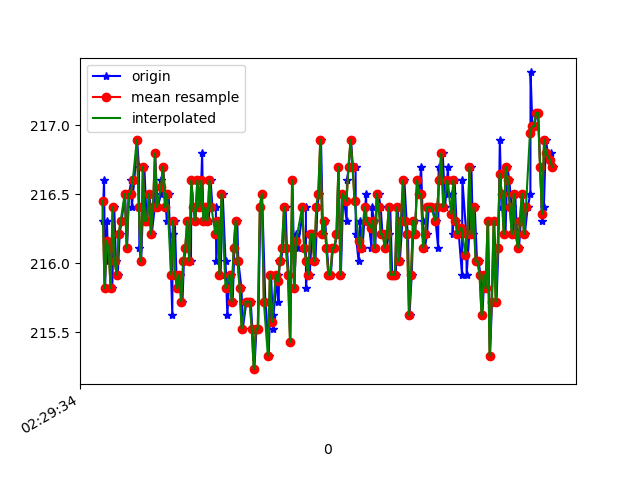

Data behind this chart, as committed beside it:
1617762575061, 458211749414946, 216.3086, -244.53125, -53.710938
1617762575075, 458211770291518, 216.6, -244.4, -53.61
1617762575085, 458211787566576, 215.8, -244.4, -53.61
1617762575103, 458211806856040, 216.3, -244.2, -53.81
1617762575116, 458211826053940, 216, -244.3, -53.12
1617762575135, 458211845007670, 216.1, -244.4, -53.32
1617762575156, 458211864022442, 215.8, -244, -53.03
1617762575176, 458211883342427, 216.4, -244.6, -53.61
1617762575193, 458211902235114, 216, -243.9, -53.71
1617762575211, 458211921341451, 215.9, -244.1, -53.42
1617762575230, 458211940356223, 216.2, -243.8, -53.42
1617762575249, 458211959401517, 216.3, -244, -53.32
1617762575283, 458211978477331, 216.5, -244.1, -53.42
1617762575303, 458211997705753, 216.1, -243.7, -53.03
1617762575322, 458212016873132, 216.5, -244.2, -53.61
1617762575347, 458212036040511, 216.6, -244.1, -53.71
1617762575350, 458212055299453, 216.4, -244, -53.32
1617762575375, 458212074314226, 216.6, -243.9, -53.42
1617762575403, 458212093969945, 216.9, -244.3, -52.34
1617762575421, 458212112893154, 216.7, -244.6, -54.1
1617762575425, 458212132091054, 216.1, -244.9, -52.93
1617762575443, 458212151197390, 216, -244.2, -53.61
1617762575475, 458212170395290, 216.7, -244, -52.25
1617762575497, 458212189684754, 216.3, -244.3, -52.93
1617762575500, 458212208791090, 216.3, -244.3, -53.71
1617762575528, 458212227836384, 216.5, -244.4, -52.73
1617762575548, 458212247034284, 216.2, -244.6, -53.03
1617762575578, 458212266171142, 216.4, -244.2, -53.03
1617762575581, 458212285369042, 216.8, -243.9, -53.12
1617762575606, 458212304475378, 216.4, -244.5, -53.42
1617762575641, 458212323551193, 216.5, -244.9, -52.93
1617762575644, 458212342627008, 216.6, -244.1, -52.93
1617762575660, 458212361977515, 216.7, -243.9, -53.42
1617762575682, 458212380900723, 216.5, -245, -53.61
1617762575697, 458212399915495, 216.3, -244.5, -53.71
1617762575716, 458212418960789, 216.5, -244.8, -53.81
1617762575752, 458212438189210, 215.6, -244.6, -53.81
1617762575755, 458212457173461, 216.2, -243.8, -52.73
1617762575777, 458212476249276, 216.3, -244.5, -53.42
1617762575793, 458212495447176, 215.9, -243.9, -53.42
1617762575813, 458212514645077, 215.8, -244.3, -53.12
1617762575831, 458212533873498, 215.9, -244.4, -53.81
1617762575853, 458212552949313, 215.7, -244.6, -54.1
1617762575867, 458212572116692, 216, -244.4, -53.32
1617762575889, 458212591223028, 216.1, -244.2, -53.81
1617762575906, 458212610359885, 216.3, -244.2, -54.1
1617762575937, 458212629527264, 216, -244.7, -53.71
1617762575941, 458212648542037, 216.6, -244.4, -54.39
1617762575961, 458212667678894, 216.4, -244.7, -54
1617762575981, 458212686754709, 216.3, -245, -54.1
1617762576007, 458212705922088, 216.6, -244.4, -54.1
1617762576031, 458212725119988, 216.4, -244.6, -54.39
1617762576048, 458212744348409, 216.8, -244.4, -54.69
1617762576057, 458212763424224, 216.4, -244.3, -54
1617762576075, 458212782652646, 216.3, -244.5, -53.71
1617762576094, 458212801820025, 216.4, -244.8, -53.81
1617762576114, 458212821017925, 216.3, -245, -53.61
1617762576132, 458212840215825, 216.6, -244.5, -54.3
1617762576150, 458212859322161, 216.4, -245.3, -54
1617762576184, 458212878581104, 216.4, -244.7, -54.3
1617762576188, 458212897717961, 216, -244.9, -53.71
... 173 more rows
